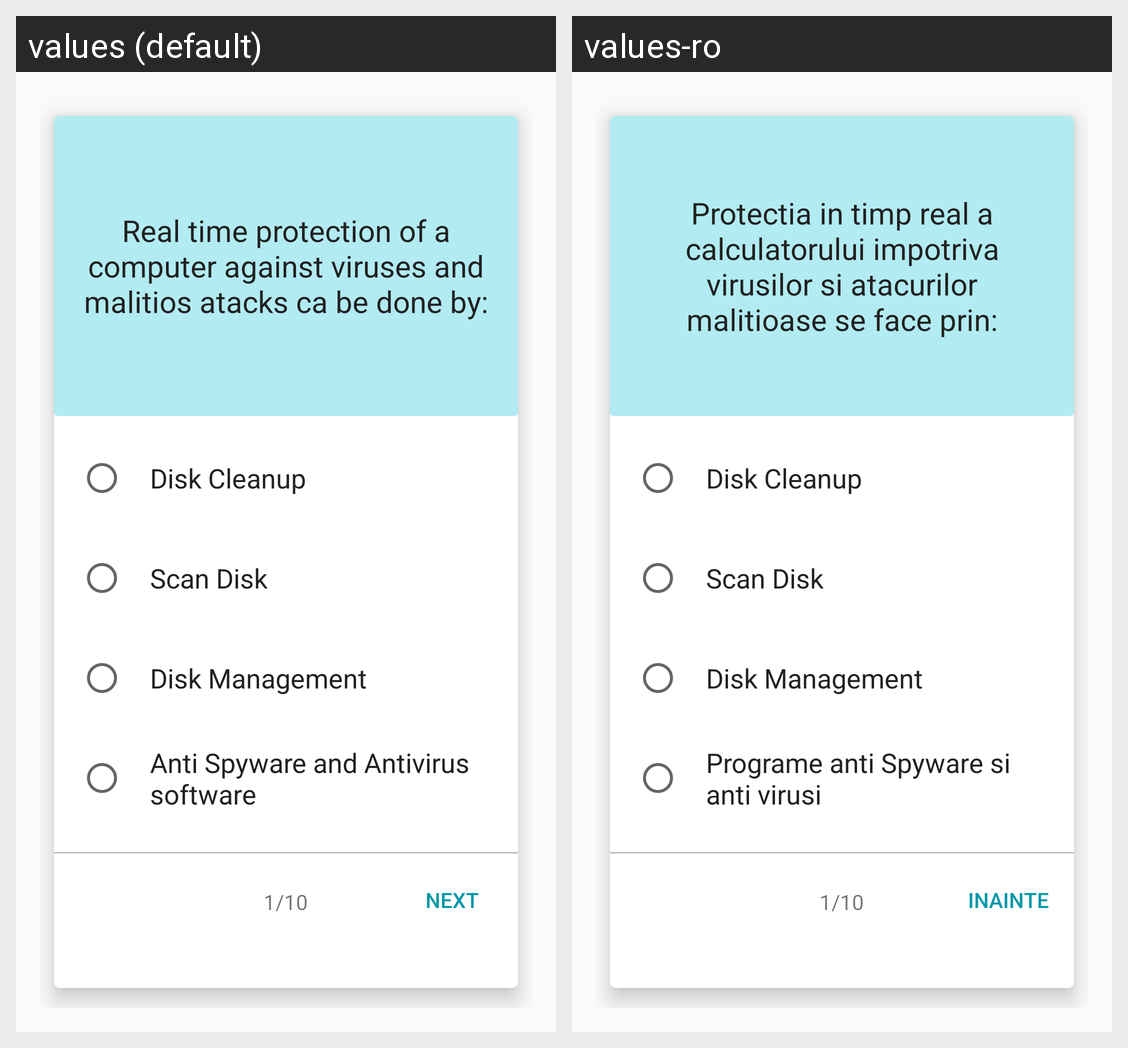

Locale-by-locale string values for the Android screen shown in this grid:
Android screen res/layout/activity_main.xml rendered under 2 locales, left to right: values (default), values-ro. Device: Nexus 5 (rendered at 1080×1920; each locale shown at half size, 540×960, under a caption strip naming it); theme AppTheme.
Strings drawn on this screen, with the default value and each locale's value (text and hints the layout hard-codes, and strings that could not be matched under every locale, appear in the picture but are not listed):

question_no1
  values: Real time protection of a computer against viruses and malitios atacks ca be done by:
  values-ro: Protectia in timp real a calculatorului impotriva virusilor si atacurilor malitioase se face prin:

question1_answ1
  values: Disk Cleanup
  values-ro: Disk Cleanup  [not translated; the default value is used]

question1_answ2
  values: Scan Disk
  values-ro: Scan Disk  [not translated; the default value is used]

question1_answ4
  values: Disk Management
  values-ro: Disk Management  [not translated; the default value is used]

question1_answ3
  values: Anti Spyware and Antivirus software
  values-ro: Programe anti Spyware si anti virusi

numerotation1
  values: 1/10
  values-ro: 1/10  [not translated; the default value is used]

nextButton
  values: Next
  values-ro: Inainte
